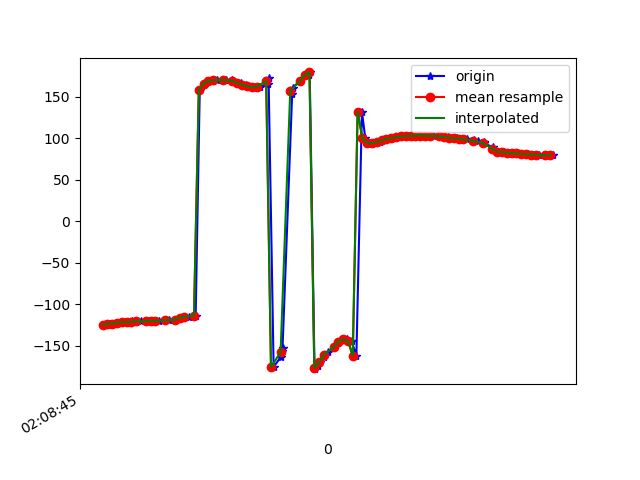

The file beside this chart, header and first rows:
1617847726038, 543369599258076, -124.839615, 25.967083, -11.628528
1617847726052, 543369618488846, -123.5, 25.41, -12.68
1617847726067, 543369637719616, -123.3, 25.13, -12.8
1617847726085, 543369656950386, -122.2, 24.96, -14.14
1617847726103, 543369676181156, -121.7, 24.3, -14.2
1617847726122, 543369695411926, -121.4, 24.67, -15.37
1617847726142, 543369714642696, -120.7, 23.94, -15.72
1617847726159, 543369733873466, -121.3, 24.34, -15.81
1617847726178, 543369753104236, -120.4, 24.2, -16.74
1617847726200, 543369772335006, -120.1, 23.89, -16.67
1617847726218, 543369791565776, -120.4, 24.51, -17.38
1617847726237, 543369810796546, -119.9, 24.2, -17.82
1617847726256, 543369830027316, -120.1, 24.27, -17.42
1617847726282, 543369849258086, -119.5, 24.3, -18.21
1617847726298, 543369868488856, -119, 24.4, -18.09
1617847726324, 543369887719626, -118.6, 25.16, -18.04
1617847726341, 543369906950396, -117, 24.68, -18.78
1617847726359, 543369926181166, -115.8, 24.07, -18.23
1617847726379, 543369945411936, -114.9, 23.91, -18.35
1617847726407, 543369964642706, -113.7, 23.19, -18.5
1617847726424, 543369983873476, 157.9, 26.16, -12.18
1617847726442, 543370003104246, 164.1, 23.28, -16.39
1617847726448, 543370022335016, 167.7, 21.88, -18.46
1617847726477, 543370041565786, 168.9, 21.78, -18.64
1617847726496, 543370060796556, 169.8, 21.2, -18.75
1617847726530, 543370080027326, 170.1, 20.27, -18.92
1617847726534, 543370099258096, 170.1, 19.62, -19.48
1617847726560, 543370118488866, 169.5, 19.53, -20.64
1617847726563, 543370137719636, 168.3, 19.86, -22.39
1617847726596, 543370156950406, 166.5, 20.66, -24.68
1617847726618, 543370176181176, 164.4, 22.6, -27.72
1617847726620, 543370195411946, 162.6, 26.1, -31.69
1617847726656, 543370214642716, 161.6, 31.18, -36.83
1617847726673, 543370233873486, 162, 37.55, -43.53
1617847726707, 543370253104256, 165, 44.56, -52.81
1617847726710, 543370272335026, 172.3, 51.03, -66.19
1617847726731, 543370291565796, -175.6, 55.34, -84.29
1617847726761, 543370310796566, -163.3, 56.5, -102.9
1617847726764, 543370330027336, -156.5, 56.43, -116.3
1617847726768, 543370349258106, -153.1, 56.42, -125.8
1617847726808, 543370368488876, 152.8, 50.92, -125.7
1617847726810, 543370387719646, 160.9, 52.42, -135.4
1617847726841, 543370406950416, 169, 53.84, -143.9
1617847726878, 543370426181186, 176.7, 55.73, -150.9
1617847726881, 543370445411956, 179.2, 57.54, -152.8
1617847726901, 543370464642726, -178.2, 59.77, -153.9
1617847726914, 543370483873496, -174.7, 61.61, -155.3
1617847726923, 543370503104266, -169.8, 62.57, -157.5
1617847726942, 543370522335036, -163.9, 62.99, -160.3
1617847726957, 543370541565806, -157.6, 63.64, -162.9
1617847726984, 543370560796576, -151.7, 65.14, -164.9
1617847727000, 543370580027346, -146.8, 67.72, -165.5
1617847727017, 543370599258116, -143.5, 71.36, -164.4
1617847727036, 543370618488886, -142.1, 75.64, -160.8
1617847727055, 543370637719656, -144.5, 80.14, -152.9
1617847727075, 543370656950426, -161.8, 84.58, -130.3
1617847727098, 543370676181196, 131.9, 85.76, -58.4
1617847727112, 543370695411966, 99.93, 81.28, -20.66
1617847727133, 543370714642736, 94.49, 75.71, -9.606
1617847727149, 543370733873506, 93.87, 69.92, -4.293
1617847727173, 543370753104276, 95.29, 64.43, -1.913
... 37 more rows
